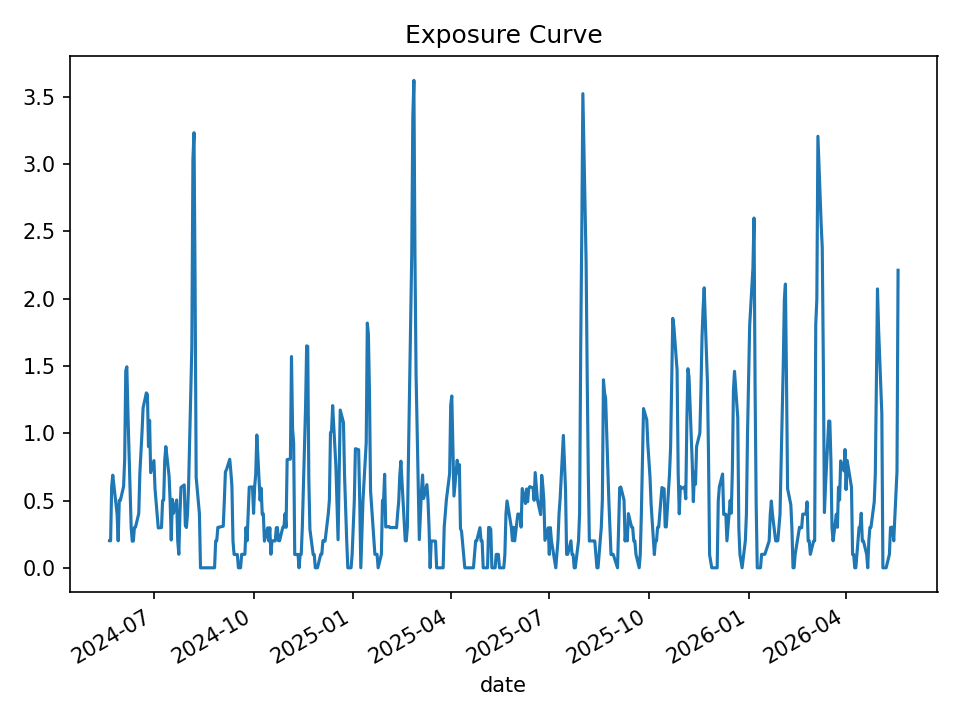

The file beside this chart, header and first rows:
date, open_positions, gross_exposure, exposure_pct
2024-05-21, 2, 199149, 0.2013
2024-05-22, 2, 199149, 0.2007
2024-05-23, 6, 592451, 0.6049
2024-05-24, 7, 694047, 0.6882
2024-05-28, 4, 402046, 0.3991
2024-05-29, 2, 201910, 0.2005
2024-05-30, 5, 503293, 0.5013
2024-05-31, 5, 502435, 0.5
2024-06-03, 6, 602000, 0.604
2024-06-04, 8, 796397, 0.8057
2024-06-05, 15, 1519215, 1.464
2024-06-06, 15, 1522216, 1.493
2024-06-07, 11, 1124293, 1.149
2024-06-10, 3, 301031, 0.2994
2024-06-11, 2, 197982, 0.1975
2024-06-12, 2, 201047, 0.1989
2024-06-13, 3, 302248, 0.2996
2024-06-14, 3, 302573, 0.3017
2024-06-17, 4, 401007, 0.4033
2024-06-18, 7, 697314, 0.7007
2024-06-20, 10, 987614, 1.005
2024-06-21, 12, 1186984, 1.188
2024-06-24, 13, 1286325, 1.3
2024-06-25, 13, 1300140, 1.288
2024-06-26, 9, 904218, 0.9001
2024-06-27, 11, 1108704, 1.096
2024-06-28, 7, 703445, 0.7068
2024-07-01, 8, 802644, 0.7966
2024-07-02, 6, 600619, 0.5882
2024-07-03, 5, 505153, 0.4912
2024-07-05, 3, 313282, 0.2965
2024-07-08, 3, 315653, 0.2989
2024-07-09, 5, 526580, 0.4997
2024-07-10, 5, 526979, 0.5025
2024-07-11, 8, 837976, 0.8009
2024-07-12, 9, 939070, 0.9006
2024-07-15, 7, 728585, 0.6817
2024-07-16, 5, 528077, 0.489
2024-07-17, 2, 216055, 0.2064
2024-07-18, 5, 529164, 0.5087
2024-07-19, 4, 416415, 0.4041
2024-07-22, 5, 520001, 0.504
2024-07-23, 2, 206892, 0.1982
2024-07-24, 1, 103587, 0.1005
2024-07-25, 4, 409688, 0.4006
2024-07-26, 6, 618853, 0.5974
2024-07-29, 6, 618853, 0.6158
2024-07-30, 3, 307151, 0.314
2024-07-31, 3, 294826, 0.2995
2024-08-01, 4, 393039, 0.4007
2024-08-02, 6, 586047, 0.6069
2024-08-05, 17, 1693956, 1.637
2024-08-06, 31, 3123530, 3.034
2024-08-07, 31, 3124667, 3.233
2024-08-08, 22, 2241932, 2.124
2024-08-09, 7, 714145, 0.6732
2024-08-12, 4, 422014, 0.4019
2024-08-13, 0, 0.0, 0.0
2024-08-14, 0, 0.0, 0.0
2024-08-15, 0, 0.0, 0.0
... 440 more rows
